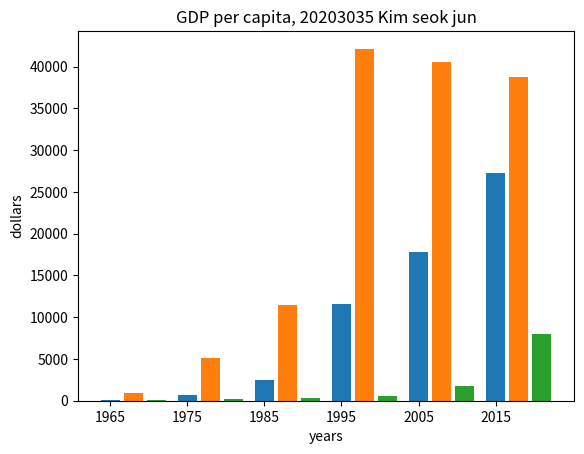

Here is the Python script that generated this plot:
import numpy as np
from matplotlib import pyplot as plt

years=[1965, 1975, 1985, 1995, 2005, 2015]
ko=[130, 650, 2450, 11600, 17790, 27250]
jp=[890, 5120, 11500, 42130, 40560, 38780]
ch=[100, 200, 290, 540, 1760, 7940]

x_range=np.arange(len(years))
plt.title("GDP per capita, 20203035 Kim seok jun")
plt.ylabel("dollars")
plt.xlabel("years")
plt.bar(x_range + 0.0,ko, width=0.25)
plt.bar(x_range + 0.3,jp, width=0.25)
plt.bar(x_range +0.6,ch, width=0.25)
plt.xticks(range(len(years)), years)
plt.show()
